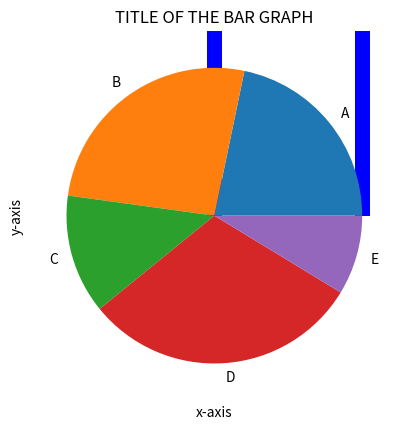

Write Python code to recreate this figure.
import matplotlib.pyplot as plt
x = [1, 2, 3, 4, 5, 6, 7, 8, 9, 10]
y = [2, 4, 6, 8, 10, 12, 14, 16, 18, 20]
plt.title("Table of Two's")
plt.ylabel("Table of 2")
plt.xlabel("1 to 10")
plt.plot(x, y)
plt.show()
#Bar Plot
import matplotlib.pyplot as plt
x=[50,60,30,70,20]
y=["A","B","C","D","E"]
plt.bar (y,x,color="blue",width=0.1)
plt.title('TITLE OF THE BAR GRAPH')
plt.show()
#line plot
import matplotlib.pyplot as plt
x=[5,10,15,20,25]
y=[2,4,6,8,10]
plt.plot(x,y,color='orange')
plt.title ('title')
plt.xlabel('x-axis')
plt.ylabel('y-axis')
plt.show()
#Pie plot
import matplotlib.pyplot as plt
x=[50,60,30,70,20]
y=["A","B","C","D","E"]
plt.pie (x,labels=y,)
plt.title('TITLE OF THE BAR GRAPH')
plt.show()

#Horizontal bar plot
import matplotlib.pyplot as plt
x=[50,60,30,70,20]
y=["A","B","C","D","E"]
plt.scatter (x,y,color='brown')
plt.title('TITLE OF  GRAPH')
plt.show()
#Horizontal bar plot
import matplotlib.pyplot as plt
x=[50,60,30,70,20]
y=["A","B","C","D","E"]
plt.bar(x,y,color='red',width=13)
plt.title('TITLE OF THE BAR GRAPH')
plt.show()









